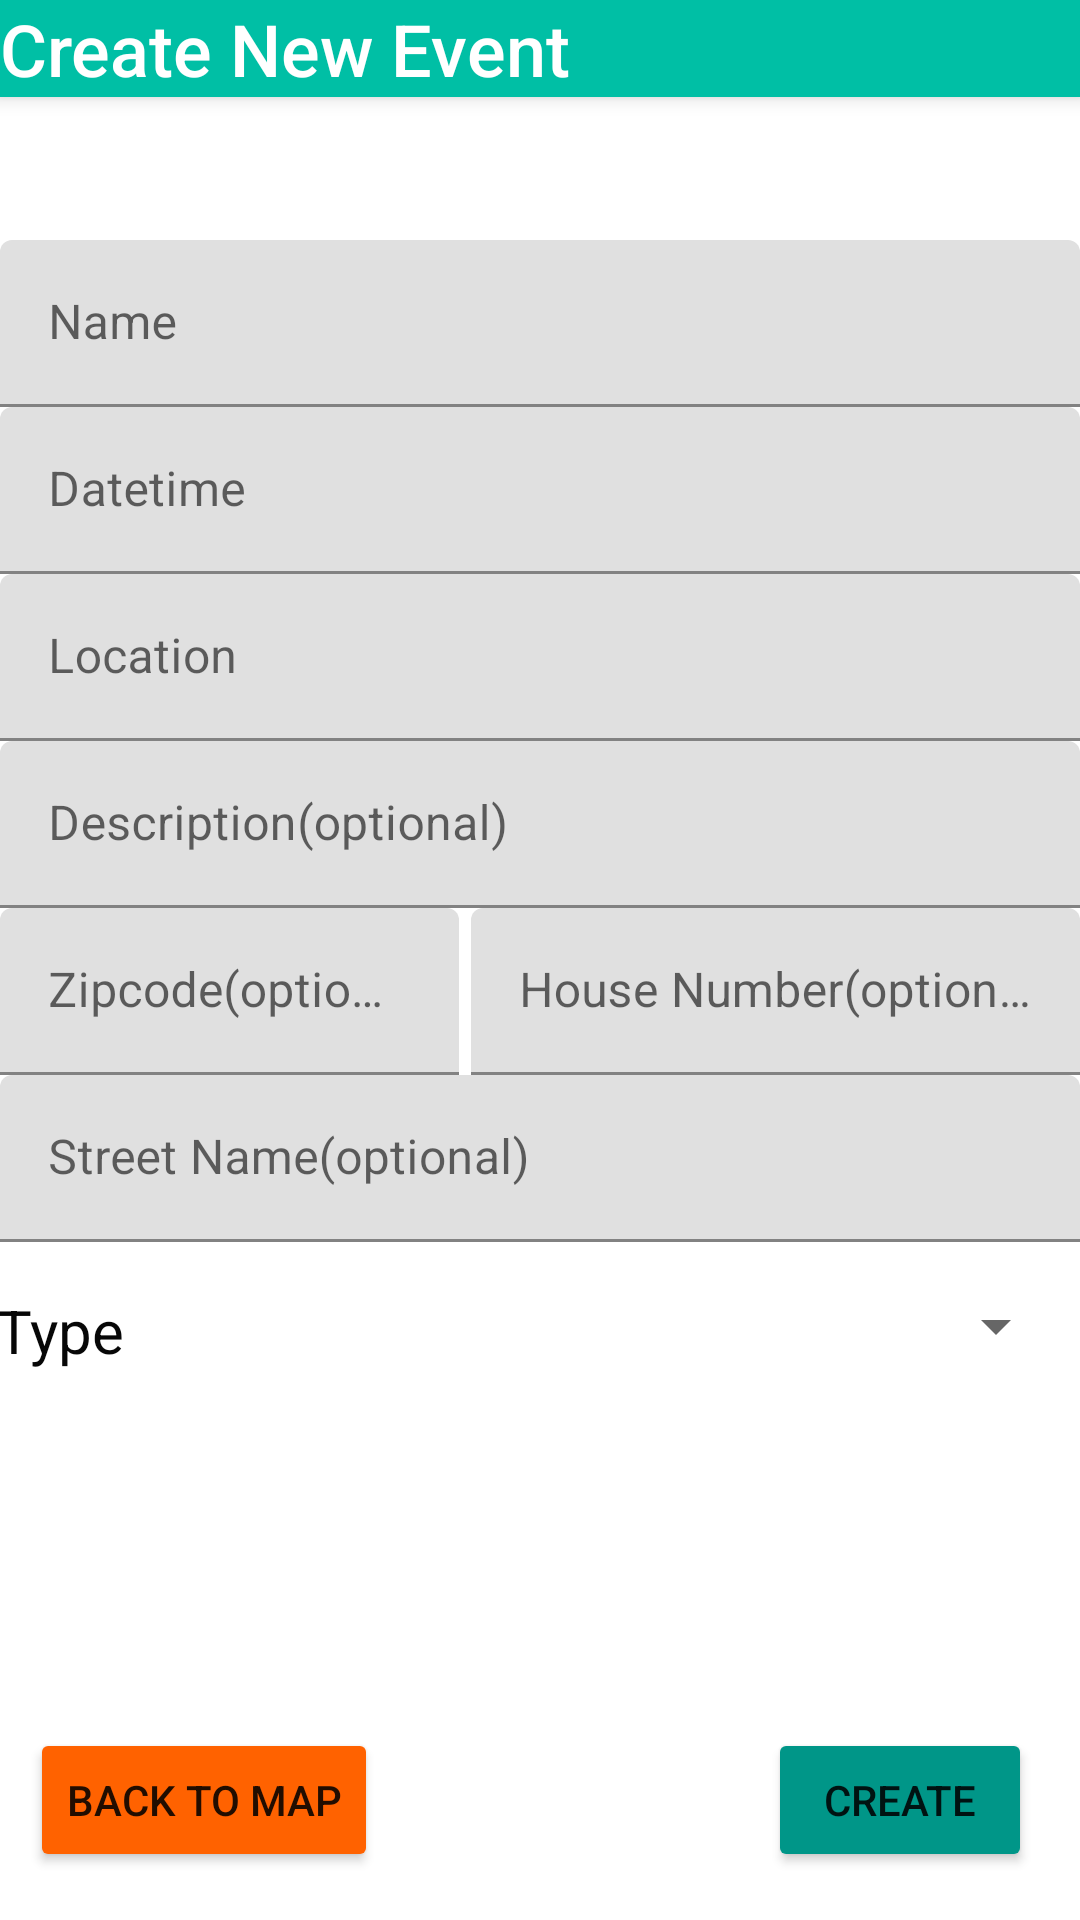

Here is an Android app screen rendered from its layout file. Give the layout XML and the strings, colors and styles it references.
<!-- AndroidManifest.xml: application theme Theme.Androidwerble -->
<!-- res/layout/activity_eventcreate.xml -->
<?xml version="1.0" encoding="utf-8"?>
<androidx.drawerlayout.widget.DrawerLayout  xmlns:android="http://schemas.android.com/apk/res/android"
    xmlns:app="http://schemas.android.com/apk/res-auto"
    xmlns:tools="http://schemas.android.com/tools"
    android:layout_width="match_parent"
    android:layout_height="match_parent"
    >

    <FrameLayout
        android:layout_width="match_parent"
        android:layout_height="match_parent">

        <androidx.constraintlayout.widget.ConstraintLayout
            android:layout_width="match_parent"
            android:layout_height="match_parent"
            android:orientation="vertical">

            <com.google.android.material.textfield.TextInputLayout
                android:id="@+id/eventName"
                android:layout_width="0dp"
                android:layout_height="wrap_content"
                android:layout_marginTop="80dp"
                android:hint="Name"
                app:layout_constraintEnd_toEndOf="parent"
                app:layout_constraintStart_toStartOf="parent"
                app:layout_constraintTop_toTopOf="parent">

                <com.google.android.material.textfield.TextInputEditText
                    android:layout_width="match_parent"
                    android:layout_height="match_parent"
                    android:drawablePadding="10dp"

                    android:imeOptions="actionNext"
                    android:inputType="textPersonName"
                    android:maxLines="1" />
            </com.google.android.material.textfield.TextInputLayout>

            <com.google.android.material.textfield.TextInputLayout
                android:id="@+id/eventDatetime"
                android:layout_width="0dp"
                android:layout_height="wrap_content"
                app:layout_constraintEnd_toEndOf="parent"
                app:layout_constraintStart_toStartOf="parent"
                app:layout_constraintTop_toBottomOf="@+id/eventName">

                <com.google.android.material.textfield.TextInputEditText
                    android:id="@+id/eventDatetime2"
                    android:layout_width="match_parent"

                    android:layout_height="wrap_content"
                    android:layout_weight="1"
                    android:drawablePadding="10dp"
                    android:focusable="false"
                    android:hint="Datetime"
                    android:imeOptions="actionNext"
                    android:inputType="text" />

            </com.google.android.material.textfield.TextInputLayout>

            <com.google.android.material.textfield.TextInputLayout
                android:id="@+id/eventLocation"
                android:layout_width="match_parent"
                android:layout_height="wrap_content"
                android:hint="Location"
                app:layout_constraintEnd_toEndOf="parent"
                app:layout_constraintStart_toStartOf="parent"
                app:layout_constraintTop_toBottomOf="@+id/eventDatetime">

                <com.google.android.material.textfield.TextInputEditText
                    android:layout_width="match_parent"
                    android:layout_height="wrap_content"

                    android:drawablePadding="10dp"
                    android:imeOptions="actionNext"
                    android:inputType="text" />

            </com.google.android.material.textfield.TextInputLayout>

            <com.google.android.material.textfield.TextInputLayout
                android:id="@+id/eventDescription"
                android:layout_width="match_parent"
                android:layout_height="wrap_content"
                android:hint="Description(optional)"
                app:layout_constraintBottom_toTopOf="@+id/eventZipcode"
                app:layout_constraintEnd_toEndOf="parent"
                app:layout_constraintStart_toStartOf="parent"
                app:layout_constraintTop_toBottomOf="@+id/eventLocation">

                <com.google.android.material.textfield.TextInputEditText
                    android:layout_width="match_parent"
                    android:layout_height="wrap_content"

                    android:drawablePadding="10dp"
                    android:inputType="text" />


            </com.google.android.material.textfield.TextInputLayout>

            <com.google.android.material.textfield.TextInputLayout
                android:id="@+id/eventZipcode"
                android:layout_width="153dp"
                android:layout_height="wrap_content"
                android:layout_marginBottom="32dp"
                android:inputType="textMultiLine|textLongMessage"
                app:layout_constraintBottom_toTopOf="@+id/eventStreet"

                app:layout_constraintStart_toStartOf="parent"
                app:layout_constraintTop_toBottomOf="@+id/eventDescription">

                <com.google.android.material.textfield.TextInputEditText
                    android:layout_width="match_parent"
                    android:layout_height="wrap_content"
                    android:hint="Zipcode(optional)" />
            </com.google.android.material.textfield.TextInputLayout>

            <com.google.android.material.textfield.TextInputLayout
                android:id="@+id/eventHouseNum"
                android:layout_width="0dp"
                android:layout_height="wrap_content"
                android:layout_marginStart="4dp"
                app:layout_constraintEnd_toEndOf="parent"
                app:layout_constraintStart_toEndOf="@+id/eventZipcode"
                app:layout_constraintTop_toBottomOf="@+id/eventDescription">

                <com.google.android.material.textfield.TextInputEditText
                    android:layout_width="match_parent"
                    android:layout_height="wrap_content"
                    android:hint="House Number(optional)" />
            </com.google.android.material.textfield.TextInputLayout>

            <com.google.android.material.textfield.TextInputLayout
                android:id="@+id/eventStreet"
                android:layout_width="0dp"
                android:layout_height="wrap_content"
                app:layout_constraintEnd_toEndOf="parent"
                app:layout_constraintStart_toStartOf="parent"
                app:layout_constraintTop_toBottomOf="@+id/eventZipcode">

                <com.google.android.material.textfield.TextInputEditText
                    android:layout_width="match_parent"
                    android:layout_height="wrap_content"
                    android:hint="Street Name(optional)" />
            </com.google.android.material.textfield.TextInputLayout>

            <Spinner
                android:id="@+id/eventType"
                android:layout_width="320dp"
                android:layout_height="wrap_content"
                android:layout_marginTop="16dp"
                android:layout_marginEnd="4dp"
                app:layout_constraintEnd_toEndOf="parent"
                app:layout_constraintTop_toBottomOf="@+id/eventStreet" />

            <TextView
                android:id="@+id/eventTypeText"
                android:layout_width="wrap_content"
                android:layout_height="wrap_content"
                android:layout_marginTop="16dp"
                android:text="Type"
                android:textColor="#070707"
                android:textSize="20sp"
                app:layout_constraintEnd_toStartOf="@+id/eventType"
                app:layout_constraintHorizontal_bias="0.285"
                app:layout_constraintStart_toStartOf="parent"
                app:layout_constraintTop_toBottomOf="@+id/eventStreet" />

            <Button
                android:id="@+id/CreateEventButton"
                android:layout_width="wrap_content"
                android:layout_height="wrap_content"
                android:layout_gravity="center_horizontal"
                android:layout_marginEnd="16dp"
                android:layout_marginBottom="16dp"
                android:backgroundTint="@color/teal_700"
                android:text="Create"
                app:layout_constraintBottom_toBottomOf="parent"
                app:layout_constraintEnd_toEndOf="parent" />

            <Button
                android:id="@+id/backToMap"
                android:layout_width="wrap_content"
                android:layout_height="wrap_content"
                android:layout_marginBottom="16dp"
                android:text="back to map"
                android:backgroundTint="@color/purple_500"
                app:layout_constraintBottom_toBottomOf="parent"
                app:layout_constraintEnd_toStartOf="@+id/CreateEventButton"
                app:layout_constraintHorizontal_bias="0.071"
                app:layout_constraintStart_toStartOf="parent" />

        </androidx.constraintlayout.widget.ConstraintLayout>

    </FrameLayout>

    <androidx.coordinatorlayout.widget.CoordinatorLayout
        android:layout_width="match_parent"
        android:layout_height="match_parent">

        <com.google.android.material.appbar.AppBarLayout
            android:id="@+id/appBarLayout2"
            android:layout_width="match_parent"
            android:layout_height="wrap_content"
            android:background="#00BFA5">

            <TextView
                android:id="@+id/textView2"
                android:layout_width="wrap_content"
                android:layout_height="wrap_content"
                android:fontFamily="sans-serif-medium"
                android:text="Create New Event"
                android:textColor="@color/white"
                android:textSize="24sp" />
        </com.google.android.material.appbar.AppBarLayout>
    </androidx.coordinatorlayout.widget.CoordinatorLayout>

    <com.google.android.material.navigation.NavigationView
        android:id="@+id/nav_view"
        android:layout_width="wrap_content"
        android:layout_height="match_parent"
        android:layout_gravity="start"
        app:menu="@menu/nav_menu"
        app:headerLayout="@layout/nav_header_layout"
        />


</androidx.drawerlayout.widget.DrawerLayout>
<!-- res/layout/nav_header_layout.xml (included above) -->
<?xml version="1.0" encoding="utf-8"?>
<androidx.constraintlayout.widget.ConstraintLayout xmlns:android="http://schemas.android.com/apk/res/android"
    xmlns:app="http://schemas.android.com/apk/res-auto"
    xmlns:tools="http://schemas.android.com/tools"
    android:layout_width="match_parent"
    android:layout_height="wrap_content">

    <TextView
        android:id="@+id/header_name"
        android:layout_width="wrap_content"
        android:layout_height="wrap_content"
        android:layout_marginStart="24dp"
        android:layout_marginLeft="24dp"
        android:layout_marginTop="24dp"
        android:text="WERBLE"
        app:layout_constraintStart_toStartOf="parent"
        app:layout_constraintTop_toTopOf="parent" />

</androidx.constraintlayout.widget.ConstraintLayout>
<!-- resources referenced by this layout -->
<resources>
  <color name="purple_500">#FF6200</color>
  <color name="teal_700">#009688</color>
  <color name="white">#FFFFFF</color>
  <style name="Theme.Androidwerble" parent="Theme.MaterialComponents.DayNight.DarkActionBar">
          
          <item name="colorPrimary">@color/purple_500</item>
          <item name="colorPrimaryVariant">@color/purple_700</item>
          <item name="colorOnPrimary">@color/white</item>
          
          <item name="colorSecondary">@color/teal_200</item>
          <item name="colorSecondaryVariant">@color/teal_700</item>
          <item name="colorOnSecondary">@color/black</item>
          
          <item name="android:statusBarColor" tools:targetApi="l">?attr/colorPrimaryVariant</item>
          
      </style>
  <color name="purple_700">#FF3700</color>
  <color name="teal_200">#FF03DA</color>
  <color name="black">#FF0000</color>
</resources>
